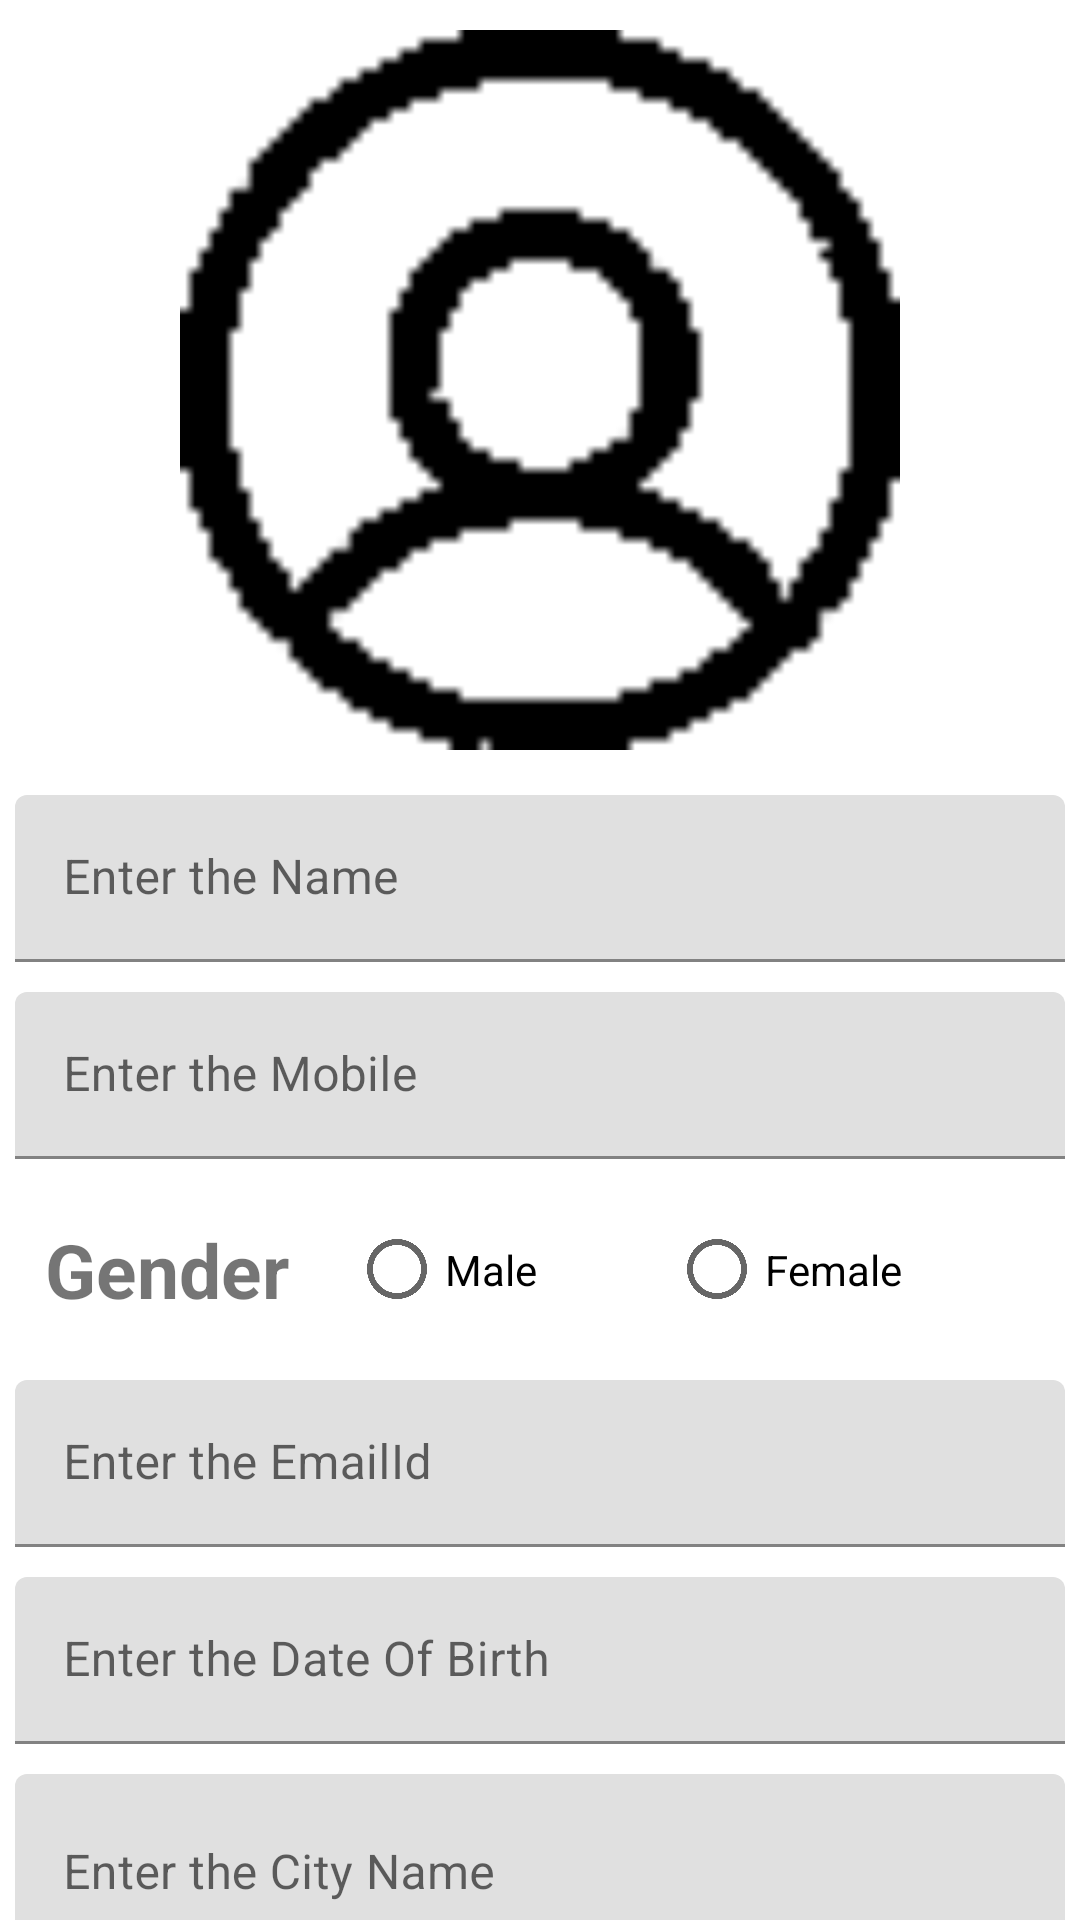

Reconstruct the res/layout file that produces this screen, plus the resources it refers to.
<!-- AndroidManifest.xml: application theme Theme.ContactManagerAssigment -->
<!-- res/layout/edit_contact_list_layout.xml -->
<?xml version="1.0" encoding="utf-8"?>
<LinearLayout xmlns:android="http://schemas.android.com/apk/res/android"
    xmlns:app="http://schemas.android.com/apk/res-auto"
    android:orientation="vertical"
    android:layout_width="match_parent"
    android:layout_height="match_parent">

    <ImageView
        android:id="@+id/imgView"
        android:layout_width="340dp"
        android:layout_height="240dp"
        android:layout_gravity="center"
        android:layout_marginTop="10dp"
        android:layout_marginBottom="10dp"
        android:onClick="openCamera"
        app:srcCompat="@mipmap/daco">

    </ImageView>

    <com.google.android.material.textfield.TextInputLayout
        android:layout_width="match_parent"
        android:layout_height="wrap_content">
        <com.google.android.material.textfield.TextInputEditText
            android:layout_width="match_parent"
            android:layout_height="wrap_content"
            android:layout_margin="5dp"
            android:hint="Enter the Name"
            android:id="@+id/txtName">
        </com.google.android.material.textfield.TextInputEditText>
    </com.google.android.material.textfield.TextInputLayout>

    <com.google.android.material.textfield.TextInputLayout
        android:layout_width="match_parent"
        android:layout_height="wrap_content">
        <com.google.android.material.textfield.TextInputEditText
            android:layout_width="match_parent"
            android:layout_height="wrap_content"
            android:inputType="number"
            android:layout_margin="5dp"
            android:hint="Enter the Mobile"
            android:id="@+id/txtMobile">
        </com.google.android.material.textfield.TextInputEditText>
    </com.google.android.material.textfield.TextInputLayout>

    <LinearLayout
        android:layout_width="match_parent"
        android:layout_height="wrap_content"
        android:layout_margin="5dp"
        android:orientation="horizontal">

        <TextView
            android:layout_width="wrap_content"
            android:layout_height="wrap_content"
            android:layout_margin="10dp"
            android:text="Gender"
            android:textStyle="bold"
            android:textSize="25dp">

        </TextView>

        <RadioGroup
            android:layout_width="match_parent"
            android:layout_height="match_parent"
            android:orientation="horizontal"
            android:layout_margin="10dp">
            <RadioButton
                android:layout_width="wrap_content"
                android:layout_height="wrap_content"
                android:layout_weight="1"
                android:id="@+id/rdoMale"
                android:text="Male">
            </RadioButton>
            <RadioButton
                android:layout_width="wrap_content"
                android:layout_height="wrap_content"
                android:layout_weight="1"
                android:id="@+id/rdoFemale"
                android:text="Female">
            </RadioButton>
        </RadioGroup>

    </LinearLayout>

    <com.google.android.material.textfield.TextInputLayout
        android:layout_width="match_parent"
        android:layout_height="wrap_content">
        <com.google.android.material.textfield.TextInputEditText
            android:layout_width="match_parent"
            android:layout_height="wrap_content"
            android:layout_margin="5dp"
            android:hint="Enter the EmailId"
            android:id="@+id/txtEmailId">
        </com.google.android.material.textfield.TextInputEditText>
    </com.google.android.material.textfield.TextInputLayout>

    <com.google.android.material.textfield.TextInputLayout
        android:layout_width="match_parent"
        android:layout_height="wrap_content">
        <com.google.android.material.textfield.TextInputEditText
            android:layout_width="match_parent"
            android:layout_height="wrap_content"
            android:layout_margin="5dp"
            android:hint="Enter the Date Of Birth"
            android:onClick="openDOB"
            android:id="@+id/txtDOB">
        </com.google.android.material.textfield.TextInputEditText>
    </com.google.android.material.textfield.TextInputLayout>

    <com.google.android.material.textfield.TextInputLayout
        android:layout_width="match_parent"
        android:layout_height="wrap_content">

        <com.google.android.material.textfield.TextInputEditText
            android:id="@+id/txtCity"
            android:layout_width="match_parent"
            android:layout_height="66dp"
            android:layout_margin="5dp"
            android:hint="Enter the City Name"></com.google.android.material.textfield.TextInputEditText>
    </com.google.android.material.textfield.TextInputLayout>

    <LinearLayout
        android:layout_width="match_parent"
        android:layout_height="match_parent"
        android:orientation="horizontal"
        android:weightSum="2">

        <Button
            android:layout_width="wrap_content"
            android:layout_height="wrap_content"
            android:layout_weight="1"
            android:layout_margin="10dp"
            android:layout_gravity="center"
            android:onClick="updateData"
            android:text="UPDATE"
            app:backgroundTint="#3C3A3A">
        </Button>
    <Button
        android:id="@+id/btnBack"
        android:layout_width="wrap_content"
        android:layout_height="wrap_content"
        android:layout_weight="1"
        android:layout_margin="10dp"
        android:layout_gravity="center"
        android:onClick="returnBack"
        android:text="BACK"
        app:backgroundTint="#3C3A3A">
    </Button>

    </LinearLayout>

</LinearLayout>
<!-- resources referenced by this layout -->
<resources>
  <!-- mipmap daco: png bitmap (mipmap-xxhdpi, 5476 bytes) -->
  <style name="Theme.ContactManagerAssigment" parent="Theme.MaterialComponents.DayNight.NoActionBar">
          
          <item name="colorPrimary">@color/purple_500</item>
          <item name="colorPrimaryVariant">@color/purple_700</item>
          <item name="colorOnPrimary">@color/white</item>
          
          <item name="colorSecondary">@color/teal_200</item>
          <item name="colorSecondaryVariant">@color/teal_700</item>
          <item name="colorOnSecondary">@color/black</item>
          
          <item name="android:statusBarColor" tools:targetApi="l">?attr/colorPrimaryVariant</item>
          
      </style>
  <!-- not gathered from this repository: default colours our renderer supplied (Android Studio template values) -->
  <color name="purple_500">#FF6200EE</color>
  <color name="purple_700">#FF3700B3</color>
  <color name="teal_200">#FF03DAC5</color>
  <color name="teal_700">#FF018786</color>
  <color name="black">#FF000000</color>
  <color name="white">#FFFFFFFF</color>
</resources>
